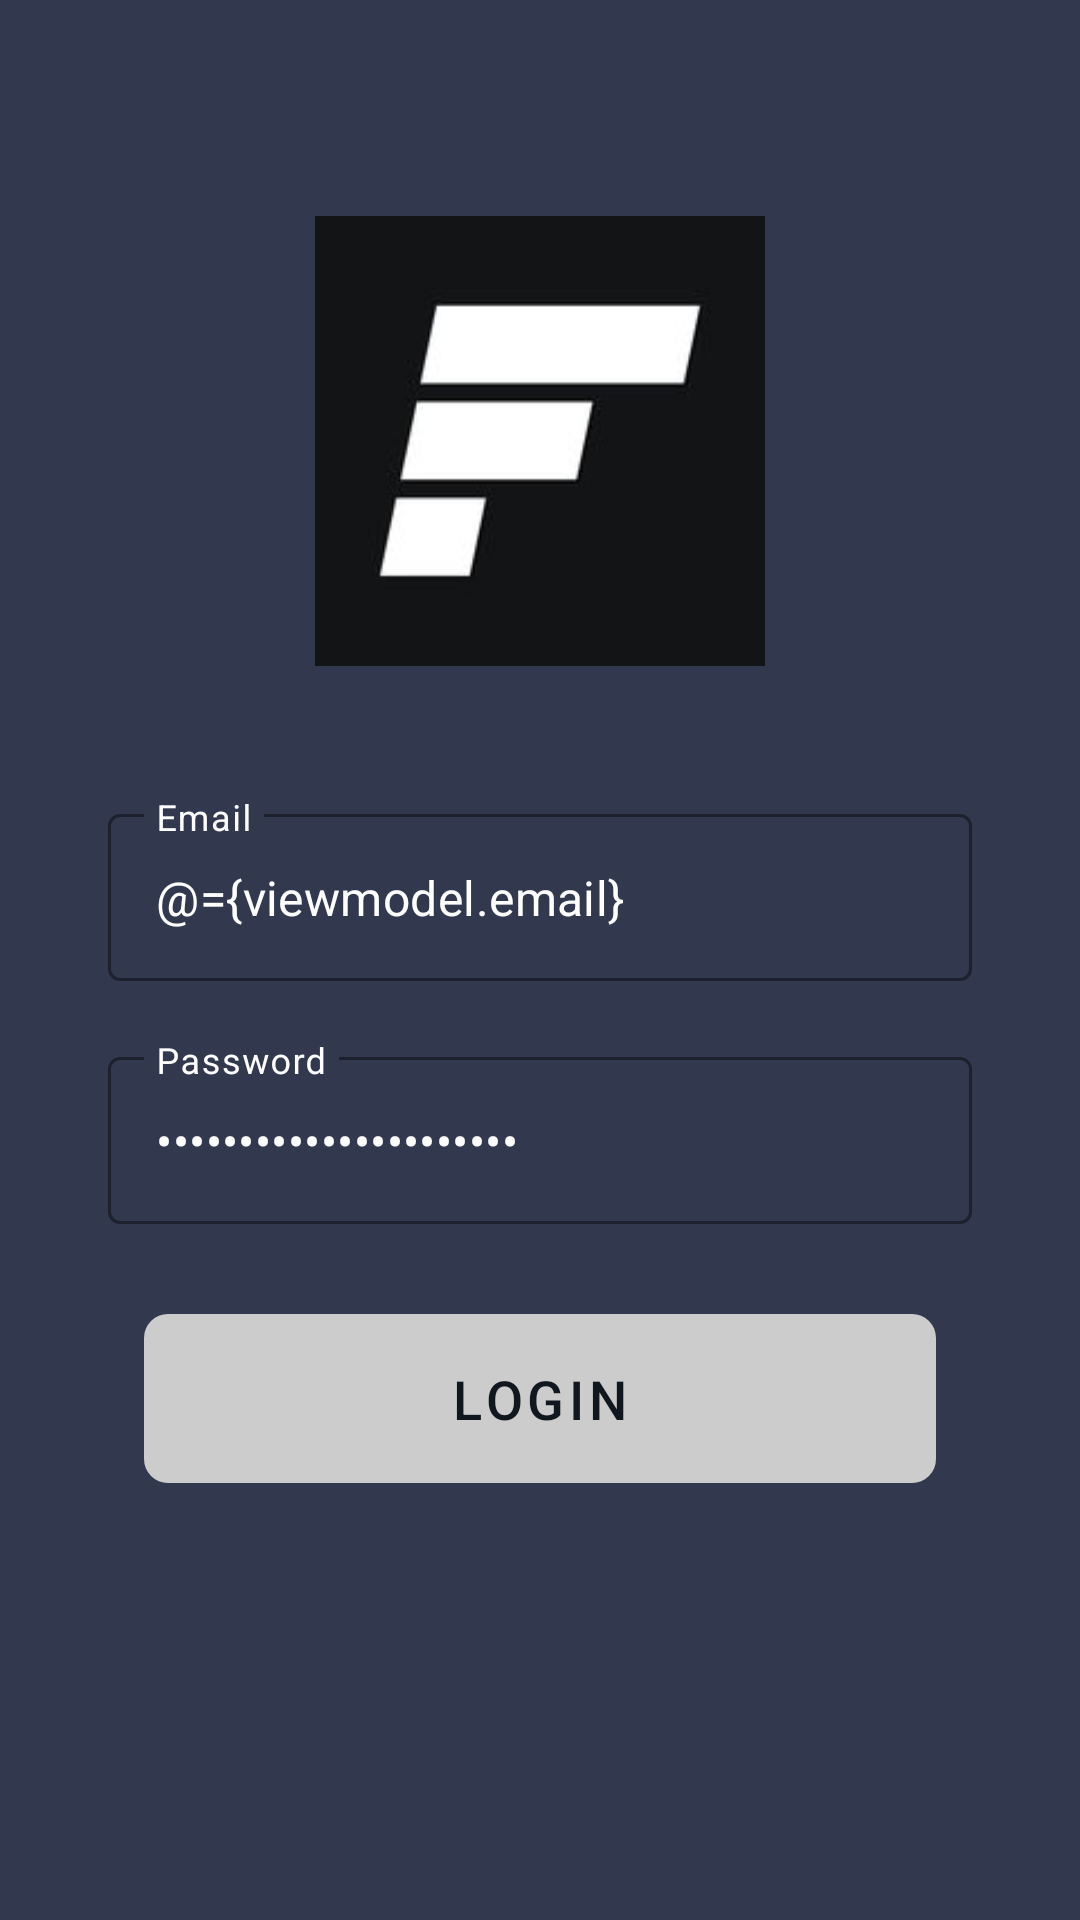

Layout XML and referenced resources for this Android screen:
<!-- AndroidManifest.xml: application theme AppTheme -->
<!-- res/layout/activity_login.xml -->
<?xml version="1.0" encoding="utf-8"?>
<layout xmlns:android="http://schemas.android.com/apk/res/android"
    xmlns:app="http://schemas.android.com/apk/res-auto"
    xmlns:tools="http://schemas.android.com/tools">

    <data>

        <variable
            name="viewmodel"
            type="ua.oleksii.fitplantest.view.activities.auth.LoginViewModel" />

    </data>

    <androidx.core.widget.NestedScrollView
        android:layout_width="match_parent"
        android:layout_height="match_parent"
        android:fillViewport="true"
        app:layout_behavior="@string/appbar_scrolling_view_behavior">

        <LinearLayout
            android:layout_width="match_parent"
            android:layout_height="match_parent"
            android:background="@color/screens_background"
            android:focusableInTouchMode="true"
            android:orientation="vertical"
            tools:context=".view.activities.auth.LoginActivity">

            <ImageView
                android:id="@+id/login_screen_image"
                android:layout_width="150dp"
                android:layout_height="150dp"
                android:layout_gravity="center_horizontal"
                android:layout_marginTop="72dp"
                android:layout_marginBottom="24dp"
                android:src="@drawable/logo" />

            <LinearLayout
                android:id="@+id/loginScreenTextsContainer"
                android:layout_width="match_parent"
                android:layout_height="wrap_content"
                android:orientation="vertical">

                <com.google.android.material.textfield.TextInputLayout
                    style="@style/Widget.MaterialComponents.TextInputLayout.OutlinedBox"
                    android:layout_width="match_parent"
                    android:layout_height="wrap_content"
                    android:layout_marginStart="36dp"
                    android:layout_marginTop="20dp"
                    android:layout_marginEnd="36dp"
                    android:textColor="@color/white"
                    android:textColorHint="@color/white"
                    app:boxStrokeColor="@color/textinput_border_color"
                    app:boxStrokeWidth="1dp"
                    app:hintEnabled="true"
                    app:hintTextColor="@color/white">

                    <com.google.android.material.textfield.TextInputEditText
                        android:id="@+id/editTextEmail"
                        android:layout_width="match_parent"
                        android:layout_height="wrap_content"
                        android:hint="@string/email"
                        android:inputType="textEmailAddress"
                        android:maxLines="1"
                        android:nextFocusDown="@+id/loginScreenPassword"
                        android:scrollHorizontally="true"
                        android:text="@={viewmodel.email}"
                        android:textColor="@color/white"
                        android:textColorHint="@color/white"
                        android:textSize="16sp" />

                </com.google.android.material.textfield.TextInputLayout>

                <com.google.android.material.textfield.TextInputLayout
                    style="@style/Widget.MaterialComponents.TextInputLayout.OutlinedBox"
                    android:layout_width="match_parent"
                    android:layout_height="wrap_content"
                    android:layout_marginStart="36dp"
                    android:layout_marginTop="20dp"
                    android:layout_marginEnd="36dp"
                    android:textColor="@color/white"
                    android:textColorHint="@color/white"
                    app:boxStrokeColor="@color/textinput_border_color"
                    app:boxStrokeWidth="1dp"
                    app:hintEnabled="true"
                    app:hintTextColor="@color/textinput_border_color">

                    <com.google.android.material.textfield.TextInputEditText
                        android:id="@+id/editTextPassword"
                        android:layout_width="match_parent"
                        android:layout_height="wrap_content"
                        android:hint="@string/password"
                        android:imeOptions="actionDone"
                        android:inputType="textPassword"
                        android:maxLines="1"
                        android:nextFocusDown="@+id/loginButton"
                        android:scrollHorizontally="true"
                        android:text="@={viewmodel.password}"
                        android:textColor="@color/white"
                        android:textColorHint="@color/white"
                        android:textSize="16sp" />

                </com.google.android.material.textfield.TextInputLayout>

            </LinearLayout>

            <com.google.android.material.button.MaterialButton
                android:id="@+id/loginButton"
                android:layout_width="match_parent"
                android:layout_height="wrap_content"
                android:layout_gravity="center_horizontal"
                android:layout_marginStart="48dp"
                android:layout_marginTop="24dp"
                android:layout_marginEnd="48dp"
                android:layout_marginBottom="72dp"
                android:enabled="false"
                android:padding="16dp"
                android:text="@string/login_screen_title"
                android:textColor="@color/colorPrimary"
                android:textSize="18sp"
                app:backgroundTint="@color/auth_button_color"
                app:cornerRadius="8dp"
                app:rippleColor="@color/white_transparent" />

        </LinearLayout>

    </androidx.core.widget.NestedScrollView>

</layout>
<!-- resources referenced by this layout -->
<resources>
  <color name="colorPrimary">#10171f</color>
  <color name="screens_background">#32394e</color>
  <color name="white">#FFFFFF</color>
  <color name="white_transparent">#d0FFFFFF</color>
  <!-- drawable logo: jpg bitmap (drawable, 2277 bytes) -->
  <string name="email">Email</string>
  <string name="login_screen_title">Login</string>
  <string name="password">Password</string>
  <style name="AppTheme" parent="Theme.MaterialComponents.Light.NoActionBar">
          
          <item name="colorPrimary">@color/colorPrimary</item>
          <item name="colorPrimaryDark">@color/colorPrimaryDark</item>
          <item name="colorAccent">@color/colorAccent</item>
  
          <item name="md_background_color">@color/white</item>
          <item name="md_divider_color">@color/gray</item>
          <item name="md_color_title">@color/blue</item>
          <item name="md_color_content">@color/blue</item>
          <item name="md_color_button_text">@color/blue</item>
  
  
      </style>
  <color name="colorPrimaryDark">#131313</color>
  <color name="colorAccent">#29daa4</color>
  <color name="gray">#CCCCCC</color>
  <color name="blue">#1e257d</color>
</resources>
